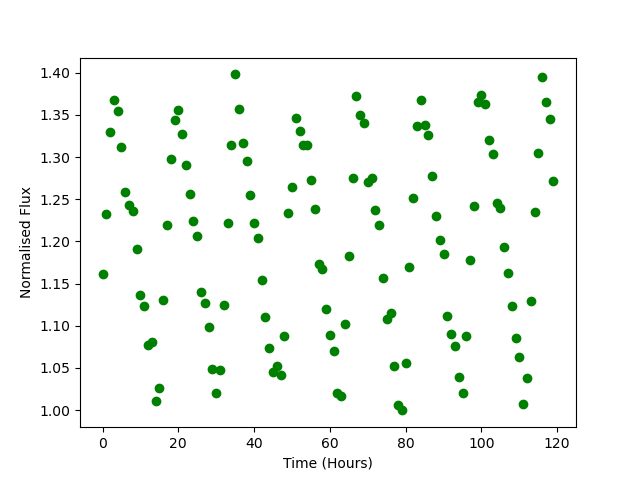

Data behind this chart, as committed beside it:
Time, Flux
0.0, 1.162
1.0, 1.233
2.0, 1.329
3.0, 1.368
4.0, 1.355
5.0, 1.312
6.0, 1.258
7.0, 1.244
8.0, 1.236
9.0, 1.191
10.0, 1.137
11.0, 1.123
12.0, 1.077
13.0, 1.08
14.0, 1.011
15.0, 1.026
16.0, 1.13
17.0, 1.219
18.0, 1.298
19.0, 1.344
20.0, 1.356
21.0, 1.327
22.0, 1.291
23.0, 1.257
24.0, 1.224
25.0, 1.207
26.0, 1.141
27.0, 1.128
28.0, 1.099
29.0, 1.048
30.0, 1.021
31.0, 1.048
32.0, 1.125
33.0, 1.222
34.0, 1.314
35.0, 1.398
36.0, 1.357
37.0, 1.316
38.0, 1.295
39.0, 1.255
40.0, 1.222
41.0, 1.204
42.0, 1.154
43.0, 1.111
44.0, 1.073
45.0, 1.045
46.0, 1.053
47.0, 1.041
48.0, 1.087
49.0, 1.234
50.0, 1.265
51.0, 1.346
52.0, 1.331
53.0, 1.314
54.0, 1.314
55.0, 1.273
56.0, 1.239
57.0, 1.173
58.0, 1.167
59.0, 1.12
... 60 more rows
